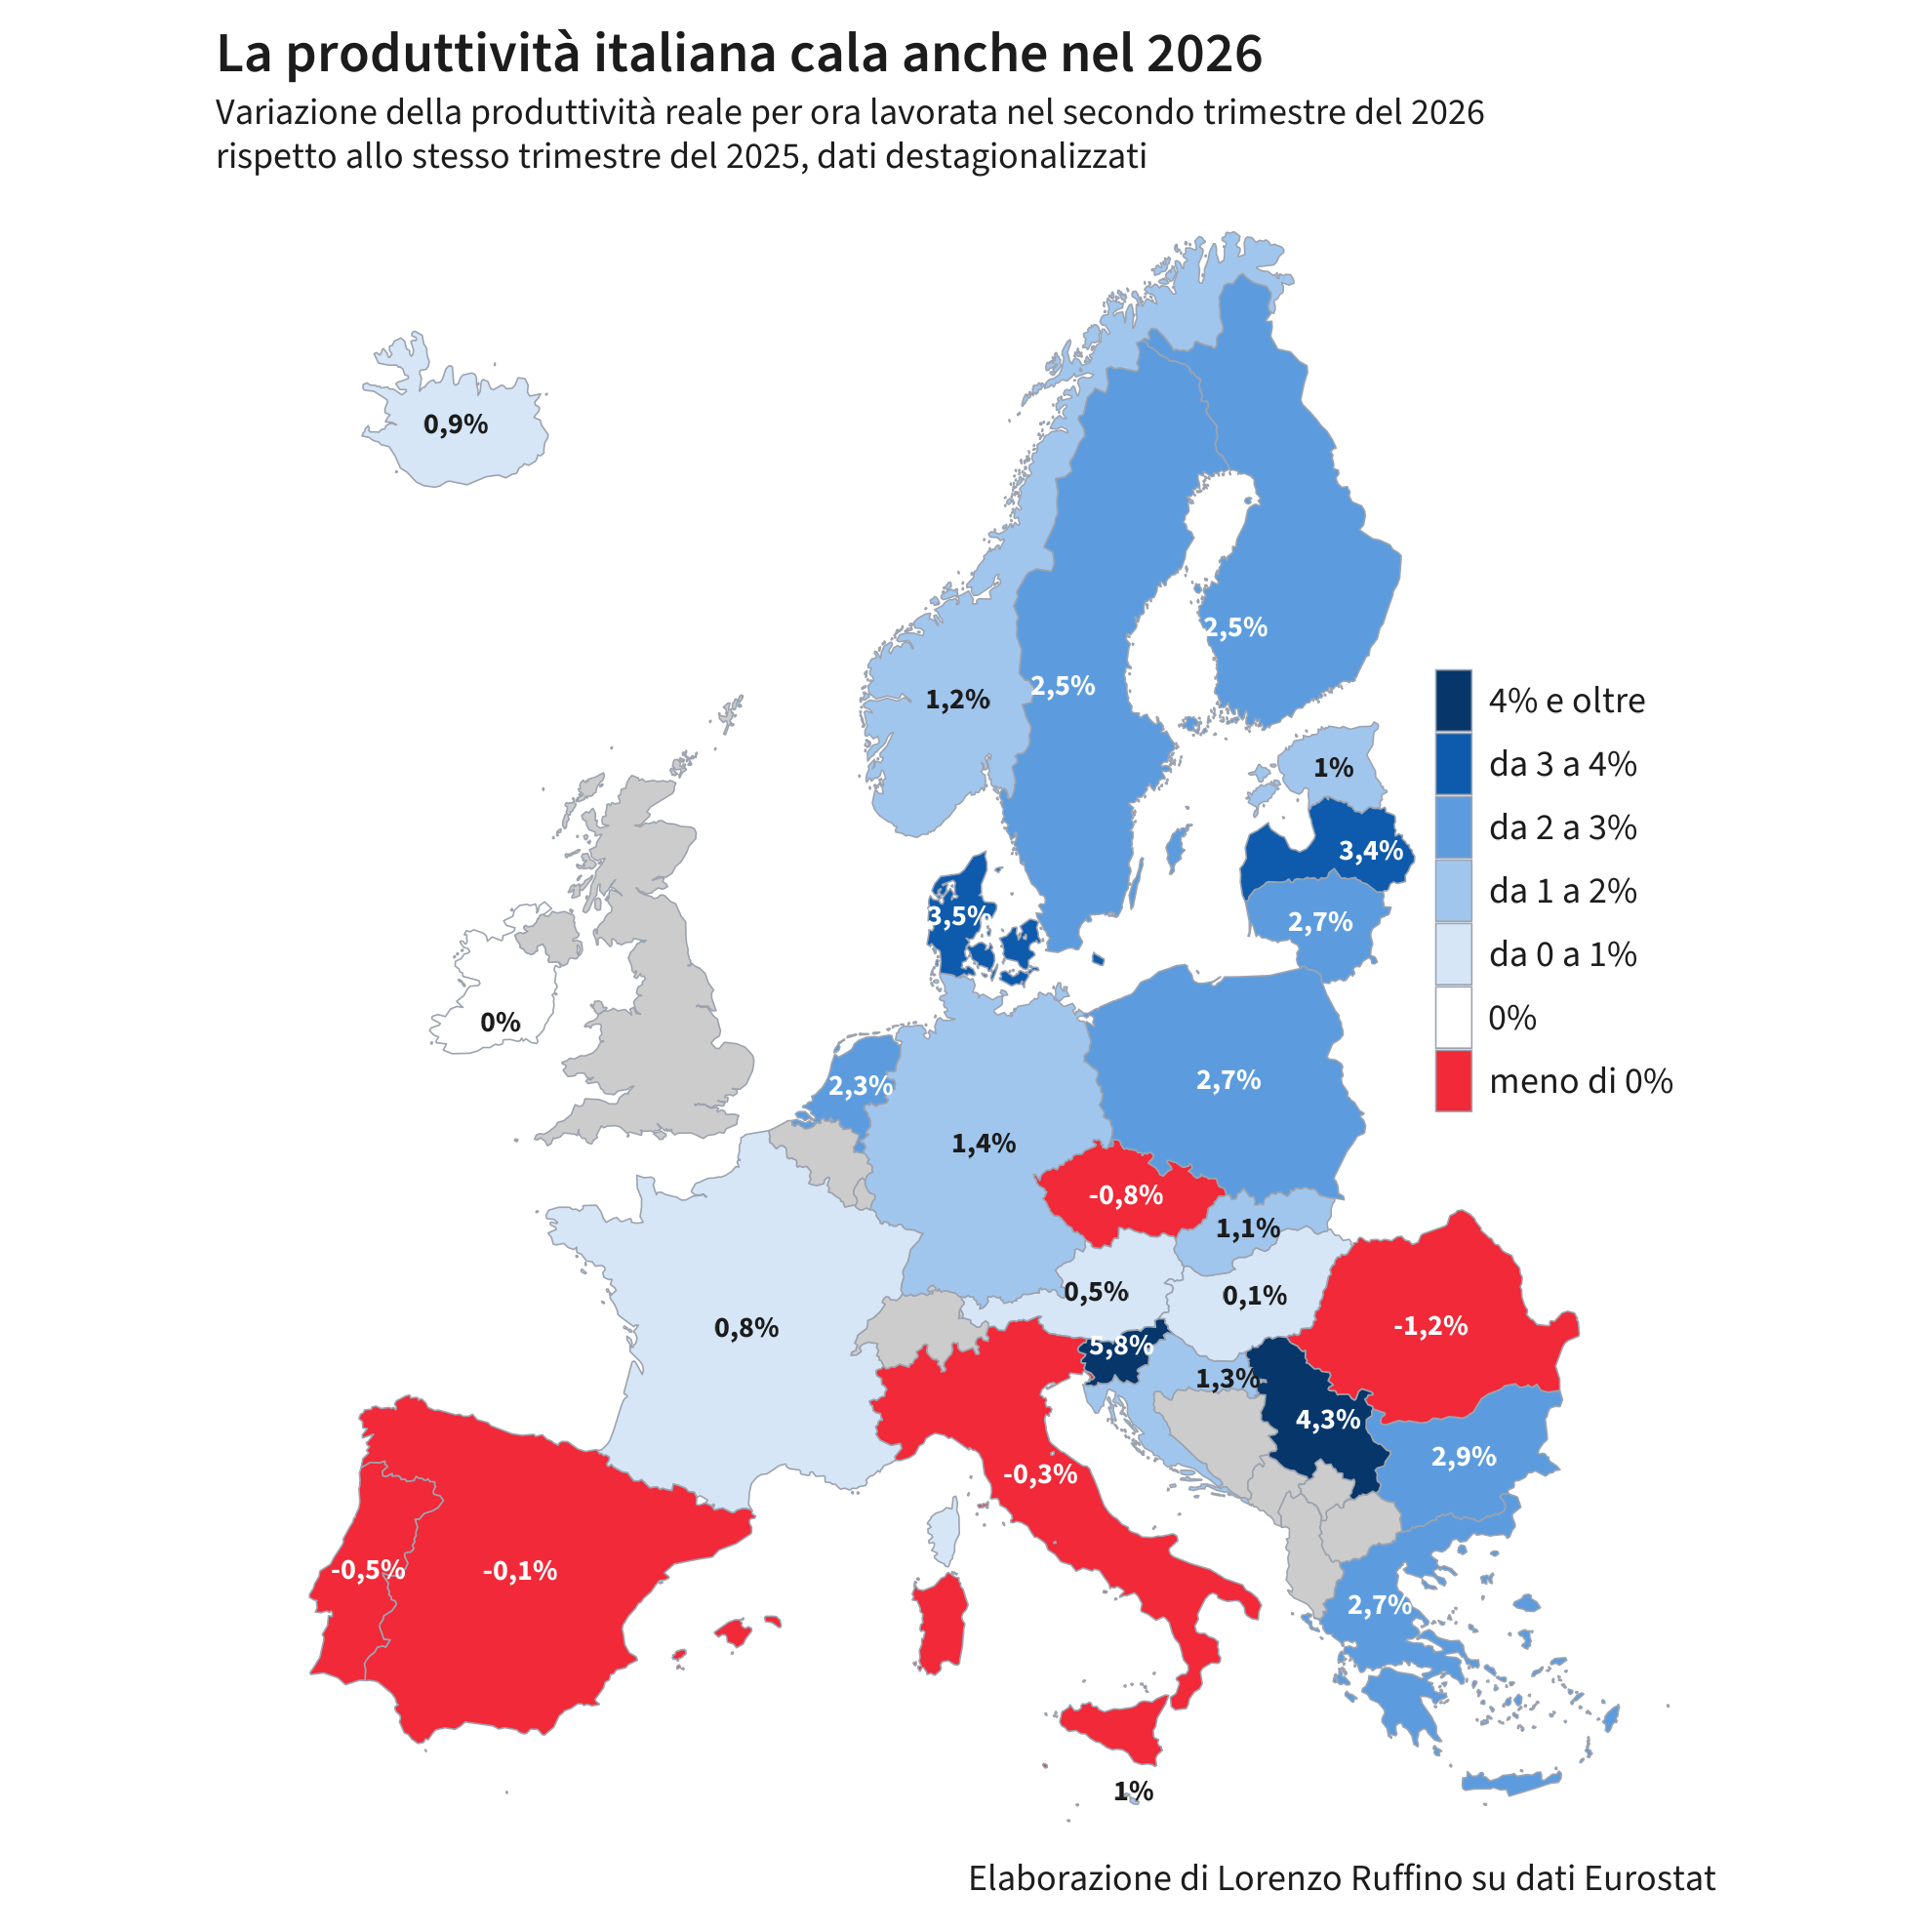

Values plotted in this chart, from the file beside it:
CNTR_ID, valore
AT, 0.5
BG, 2.9
CY, 0.8
CZ, -0.8
DE, 1.4
DK, 3.5
EE, 1
EL, 2.7
ES, -0.1
FI, 2.5
FR, 0.8
HR, 1.3
HU, 0.1
IE, 0
IS, 0.9
IT, -0.3
LT, 2.7
LV, 3.4
MT, 1
NL, 2.3
NO, 1.2
PL, 2.7
PT, -0.5
RO, -1.2
RS, 4.3
SE, 2.5
SI, 5.8
SK, 1.1
